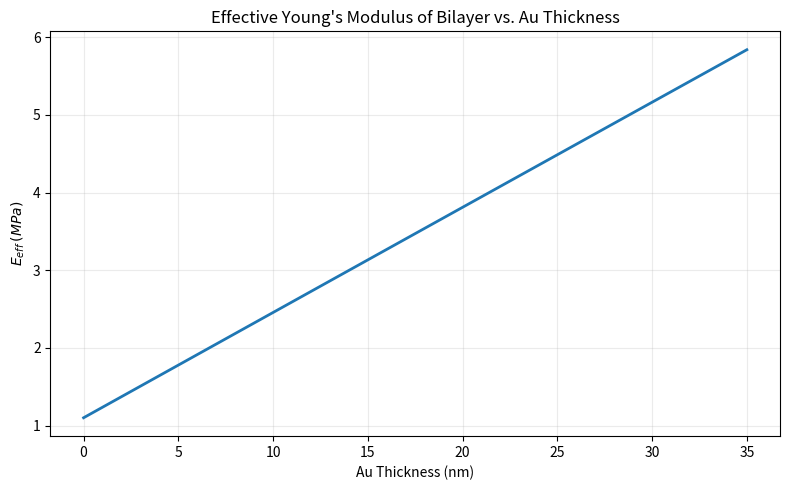

Here is the Python script that generated this plot:
def estimate_gold_modulus_from_effective(
    E_eff_measured,
    t_elastomer,
    E_elastomer,
    t_gold
):
    """
    Estimates the Young's modulus of the gold film using a rule-of-mixtures model for in-plane membrane stiffness.

    Parameters:
    - E_eff_measured: effective Young's modulus of the bilayer system (Pa)
    - t_elastomer: thickness of the elastomer layer (m)
    - E_elastomer: Young's modulus of the elastomer (Pa)
    - t_gold: thickness of the gold film (m)

    Returns:
    - E_gold_estimated: estimated Young's modulus of the gold film (Pa)
    """
    t_total = t_elastomer + t_gold
    numerator = E_eff_measured * t_total - E_elastomer * t_elastomer
    E_gold_estimated = numerator / t_gold
    return E_gold_estimated

def effective_youngs_modulus_bilayer(t_silicone, E_silicone, t_gold, E_gold):
    """
    Computes the effective Young's modulus of a bilayer system (gold on silicone)
    using a rule-of-mixtures type approximation for plane-stress membrane behavior.

    *NOTE: this is the same equation used by Niklaus and Shea (2010) Electrical conductivity
    and Young's modulus of flexible nanocomposites made by metal-ion implantation...

    Parameters:
    - t_silicone: thickness of the silicone layer (in meters)
    - E_silicone: Young's modulus of silicone (in Pascals)
    - t_gold: thickness of the gold film (in meters)
    - E_gold: Young's modulus of gold (in Pascals)

    Returns:
    - E_effective: Effective Young's modulus of the bilayer (in Pascals)
    """

    total_thickness = t_silicone + t_gold
    E_effective = (E_silicone * t_silicone + E_gold * t_gold) / total_thickness
    return E_effective


if __name__ == '__main__':

    # [redacted]
    E_eff_measured = 3.81e6     # Pa (measured from bulge test)
    t_elastomer = 20e-6         # m
    E_elastomer = 1.1e6         # Pa
    t_gold = 20e-9              # m

    E_gold_estimated = estimate_gold_modulus_from_effective(
        E_eff_measured,
        t_elastomer,
        E_elastomer,
        t_gold
    )

    print(f'Estimated gold modulus: {E_gold_estimated:.2e} Pa')

    import numpy as np
    import matplotlib.pyplot as plt

    t_gold = np.linspace(0, 35) * 1e-9
    E_effective = effective_youngs_modulus_bilayer(t_elastomer, E_elastomer, t_gold, E_gold_estimated)

    fig, ax = plt.subplots(figsize=(8, 5))
    ax.plot(t_gold * 1e9, E_effective * 1e-6, linewidth=2)
    ax.set_xlabel("Au Thickness (nm)")
    ax.set_ylabel(r"$E_{eff} \: (MPa)$")
    ax.set_title("Effective Young's Modulus of Bilayer vs. Au Thickness")
    ax.grid(alpha=0.25)
    plt.tight_layout()
    plt.show()
